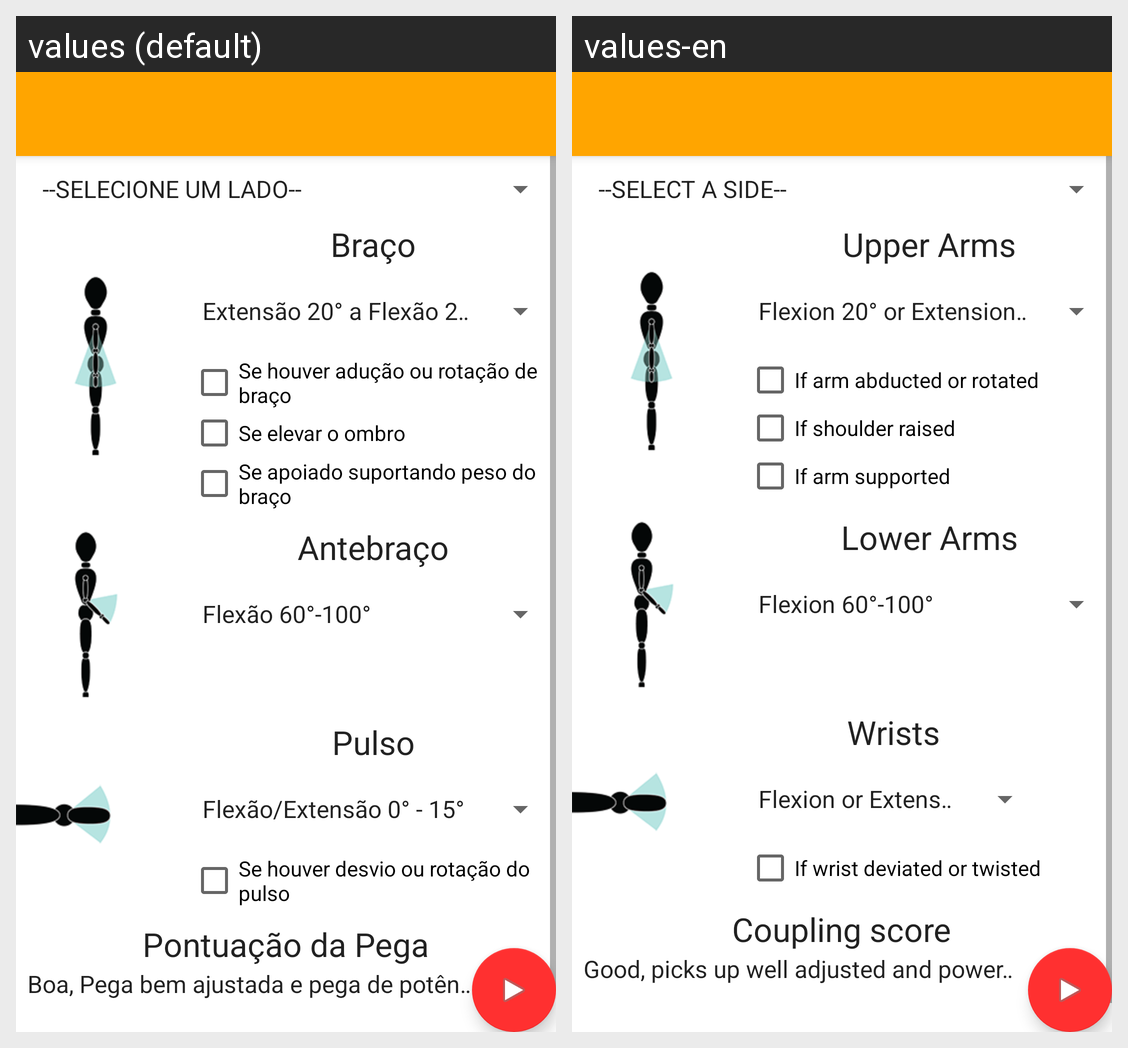

This grid shows one Android layout under two languages. Give, for every string resource on the screen, its name, the default text and each shown locale's text.
Android screen res/layout/activity_sistema_reba2.xml rendered under 2 locales, left to right: values (default), values-en. Device: Nexus 5 (rendered at 1080×1920; each locale shown at half size, 540×960, under a caption strip naming it); theme AppTheme.
Strings drawn on this screen, with the default value and each locale's value (text and hints the layout hard-codes, and strings that could not be matched under every locale, appear in the picture but are not listed):

tvRebaBraco
  values: Braço
  values-en: Upper Arms

chckboxRebaCorrecaoBraco
  values: Se houver adução ou rotação de braço
  values-en: If arm abducted or rotated

chckboxRebaCorrecaoBraco2
  values: Se elevar o ombro
  values-en: If shoulder raised

chckboxRebaCorrecaoBraco3
  values: Se apoiado suportando peso do braço
  values-en: If arm supported

tvRebaAnteBraco
  values: Antebraço
  values-en: Lower Arms

tvRebaPulso
  values: Pulso
  values-en: Wrists

chckboxRebaCorrecaoPulso
  values: Se houver desvio ou rotação do pulso
  values-en: If wrist deviated or twisted

tvRebaPega
  values: Pontuação da Pega
  values-en: Coupling score
